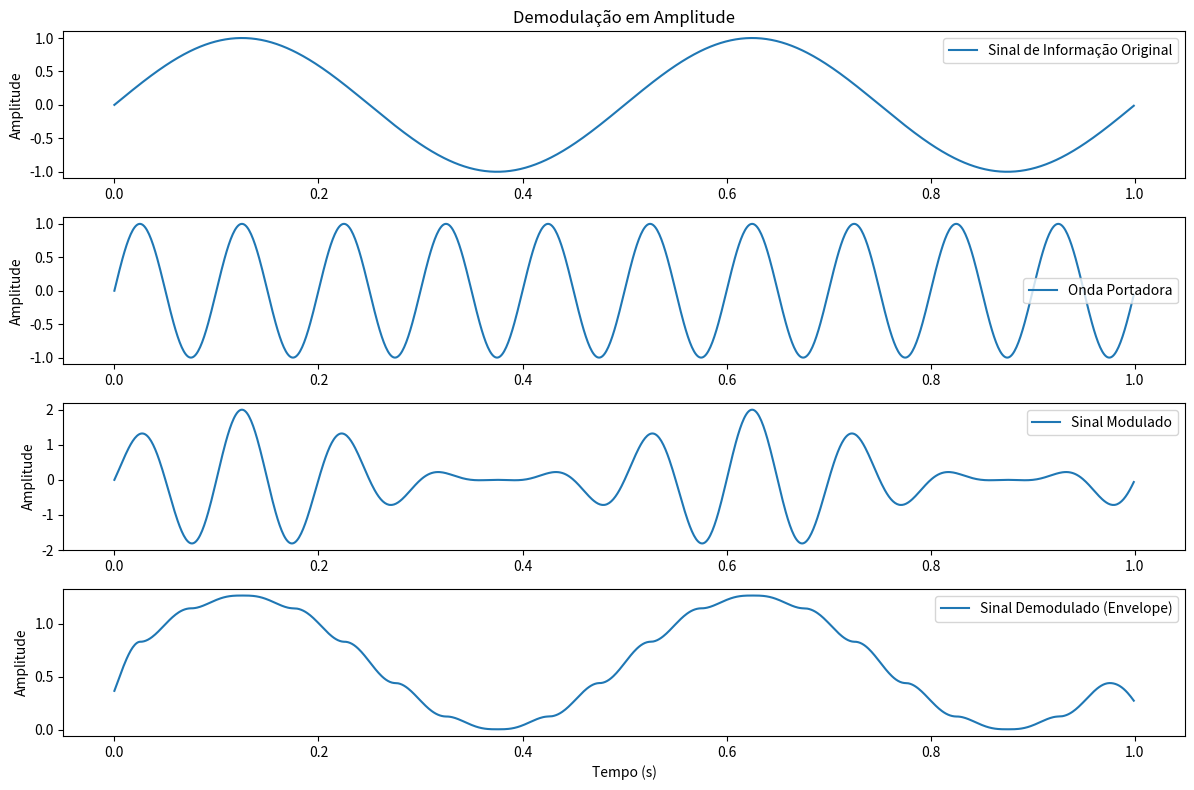

Write the Python code that produced this figure.
import numpy as np
import matplotlib.pyplot as plt

# Parâmetros da onda portadora 
A_c = 1.0  # Amplitude da onda portadora
f_c = 10.0  # Frequência da onda portadora (Hz)

# Parâmetros do sinal de informação
f_m = 2.0  # Frequência do sinal de informação (Hz)

# Tempo de simulação
t = np.linspace(0, 1, 1000, endpoint=False)

# Sinal de informação (seno)
m = np.sin(2 * np.pi * f_m * t)

# Onda portadora
c = A_c * np.sin(2 * np.pi * f_c * t)

# Sinal modulado em amplitude
s = (1 + m) * c

# Demodulação do sinal modulado usando detecção de envelope
envelope = np.abs(s)

def moving_average(data, window_size):
    """
    Implementa um filtro de média móvel simples
    """
    window = np.ones(window_size) / window_size
    return np.convolve(data, window, mode='same')

# Aplicando a média móvel para suavizar o sinal demodulado
window_size = 50  # Ajuste este valor para controlar a suavização
demodulated_signal = moving_average(envelope, window_size)

# Plotando os sinais
plt.figure(figsize=(12, 8))

# Sinal de informação original
plt.subplot(4, 1, 1)
plt.plot(t, m, label='Sinal de Informação Original')
plt.title('Demodulação em Amplitude')
plt.ylabel('Amplitude')
plt.legend()

# Onda portadora
plt.subplot(4, 1, 2)
plt.plot(t, c, label='Onda Portadora')
plt.ylabel('Amplitude')
plt.legend()

# Sinal Modulado
plt.subplot(4, 1, 3)
plt.plot(t, s, label='Sinal Modulado')
plt.ylabel('Amplitude')
plt.legend()

# Sinal Demodulado (após detecção de envelope)
plt.subplot(4, 1, 4)
plt.plot(t, demodulated_signal, label='Sinal Demodulado (Envelope)')
plt.xlabel('Tempo (s)')
plt.ylabel('Amplitude')
plt.legend()

plt.tight_layout()
plt.show()